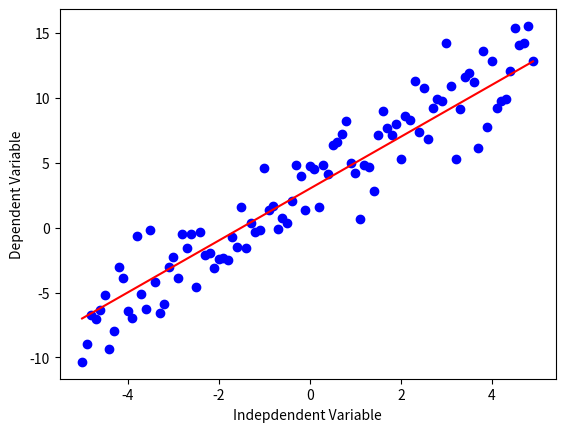

Python code for this plot:
import numpy as np
import matplotlib.pyplot as plt
%matplotlib inline

x = np.arange(-5.0, 5.0, 0.1)

##You can adjust the slope and intercept to verify the changes in the graph
y = 2*(x) + 3
y_noise = 2 * np.random.normal(size=x.size)
ydata = y + y_noise
#plt.figure(figsize=(8,6))
plt.plot(x, ydata,  'bo')
plt.plot(x,y, 'r') 
plt.ylabel('Dependent Variable')
plt.xlabel('Indepdendent Variable')
plt.show()